Run: headless pygame with SDL's dummy video driver; simulated clock (each Clock.tick advances the game by its frame time, no real sleeping); random seed 0; keys injected as events and as key.get_pressed() state; mouse plan: one left click at the window centre at the start of phase 2, then a move to the lower-right quarter at the start of phase 3.
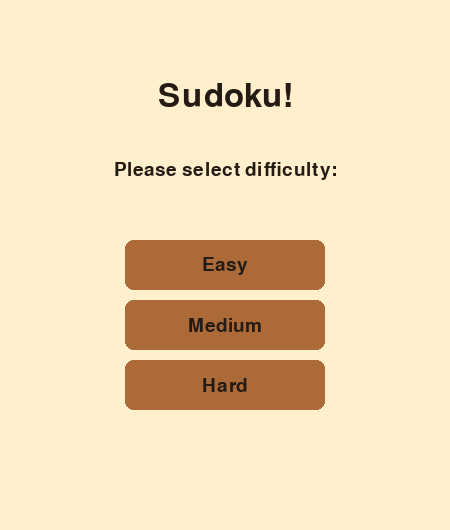
Frame 1 of 4 · flips 1–60 · no input
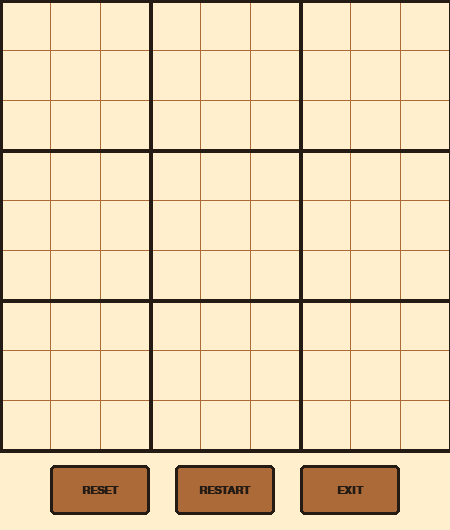
Frame 2 of 4 · flips 61–180 · clicked the window centre · tapped SPACE, RETURN · held RIGHT (→), D
Frame 3 of 4 · flips 181–300 · moved the mouse to the lower-right quarter · held DOWN (↓), S · screen unchanged from frame 2, image omitted
Frame 4 of 4 · flips 301–420 · held LEFT (←), A, UP (↑), W · screen unchanged from frame 3, image omitted

The pygame program that drew these frames:

import pygame

#define colors
color_beige = (255, 239, 204)
color_dark_brown = (36, 27, 20)
color_light_brown = (173, 106, 57)


def main():
    pygame.init()

    title_font = pygame.font.SysFont("Arial", 48)
    subtitle_font = pygame.font.SysFont("Arial", 28)
    button_font = pygame.font.SysFont("Arial", 16, bold=True)  # Smaller font for buttons

    #sudoku grid settings
    cell_size = 50
    grid_size = 9
    board_width = cell_size * grid_size
    board_height = cell_size * grid_size

    #add small space for buttons at bottom
    window_width = board_width
    window_height = board_height + 80

    screen = pygame.display.set_mode((window_width, window_height))
    pygame.display.set_caption("Sudoku")
    clock = pygame.time.Clock()
    running = True

    difficulty = None

    def start_screen():
        #welcome screen
        while True:
            screen.fill(color_beige)

            #title text
            start_surf = title_font.render("Sudoku!", True, color_dark_brown)
            screen.blit(start_surf, (window_width // 2 - start_surf.get_width() // 2, 80))

            #difficulty text
            sub_start_surf = subtitle_font.render("Please select difficulty:", True, color_dark_brown)
            screen.blit(sub_start_surf, (window_width // 2 - sub_start_surf.get_width() // 2, 160))

            #difficulty buttons
            easy_rect = pygame.Rect(window_width // 2 - 100, 240, 200, 50)
            pygame.draw.rect(screen, color_light_brown, easy_rect, border_radius=8)
            easy_text = subtitle_font.render("Easy", True, color_dark_brown)
            screen.blit(easy_text, (easy_rect.centerx - easy_text.get_width() // 2,
                                    easy_rect.centery - easy_text.get_height() // 2))

            medium_rect = pygame.Rect(window_width // 2 - 100, 300, 200, 50)
            pygame.draw.rect(screen, color_light_brown, medium_rect, border_radius=8)
            medium_text = subtitle_font.render("Medium", True, color_dark_brown)
            screen.blit(medium_text, (medium_rect.centerx - medium_text.get_width() // 2,
                                      medium_rect.centery - medium_text.get_height() // 2))

            hard_rect = pygame.Rect(window_width // 2 - 100, 360, 200, 50)
            pygame.draw.rect(screen, color_light_brown, hard_rect, border_radius=8)
            hard_text = subtitle_font.render("Hard", True, color_dark_brown)
            screen.blit(hard_text, (hard_rect.centerx - hard_text.get_width() // 2,
                                    hard_rect.centery - hard_text.get_height() // 2))

            #event loop
            for event in pygame.event.get():
                if event.type == pygame.QUIT:
                    pygame.quit()
                    exit()
                if event.type == pygame.MOUSEBUTTONDOWN:
                    if easy_rect.collidepoint(event.pos):
                        difficulty = "easy"
                        game_screen(difficulty)
                        break
                    if medium_rect.collidepoint(event.pos):
                        difficulty = "medium"
                        game_screen(difficulty)
                        break
                    if hard_rect.collidepoint(event.pos):
                        difficulty = "hard"
                        game_screen(difficulty)
                        break

            pygame.display.flip()
            clock.tick(60)

    def init_grid():
        screen.fill(color_beige)

        #thin grid lines (every cell)
        for col in range(grid_size + 1):
            pygame.draw.line(screen, color_light_brown, (col * cell_size, 0), (col * cell_size, board_height), 1)
        for row in range(grid_size + 1):
            pygame.draw.line(screen, color_light_brown, (0, row * cell_size), (board_width, row * cell_size), 1)

        #thick grid lines (every 3 cells for 3x3 boxes)
        for col in range(0, grid_size + 1, 3):
            pygame.draw.line(screen, color_dark_brown, (col * cell_size, 0), (col * cell_size, board_height), 4)
        for row in range(0, grid_size + 1, 3):
            pygame.draw.line(screen, color_dark_brown, (0, row * cell_size), (board_width, row * cell_size), 4)

    def draw_game_buttons():
        #draws reset, restart, and exit button below grid
        button_y = board_height + 15
        button_width = 100
        button_height = 50
        spacing = 25

        #center buttons
        total_width = (button_width * 3) + (spacing * 2)
        start_x = (window_width - total_width) // 2

        #reset button
        reset_rect = pygame.Rect(start_x, button_y, button_width, button_height)
        pygame.draw.rect(screen, color_light_brown, reset_rect, border_radius=5)
        pygame.draw.rect(screen, color_dark_brown, reset_rect, 3, border_radius=5)
        reset_text = button_font.render("RESET", True, color_dark_brown)
        screen.blit(reset_text, (reset_rect.centerx - reset_text.get_width() // 2,
                                 reset_rect.centery - reset_text.get_height() // 2))

        #restart button
        restart_rect = pygame.Rect(start_x + button_width + spacing, button_y, button_width, button_height)
        pygame.draw.rect(screen, color_light_brown, restart_rect, border_radius=5)
        pygame.draw.rect(screen, color_dark_brown, restart_rect, 3, border_radius=5)
        restart_text = button_font.render("RESTART", True, color_dark_brown)
        screen.blit(restart_text, (restart_rect.centerx - restart_text.get_width() // 2,
                                   restart_rect.centery - restart_text.get_height() // 2))

        #exit button
        exit_rect = pygame.Rect(start_x + (button_width + spacing) * 2, button_y, button_width, button_height)
        pygame.draw.rect(screen, color_light_brown, exit_rect, border_radius=5)
        pygame.draw.rect(screen, color_dark_brown, exit_rect, 3, border_radius=5)
        exit_text = button_font.render("EXIT", True, color_dark_brown)
        screen.blit(exit_text,
                    (exit_rect.centerx - exit_text.get_width() // 2, exit_rect.centery - exit_text.get_height() // 2))

        return reset_rect, restart_rect, exit_rect

    def game_screen(difficulty):
        while True:
            #draw grid w/ buttons
            init_grid()
            reset_rect, restart_rect, exit_rect = draw_game_buttons()

            for event in pygame.event.get():
                if event.type == pygame.QUIT:
                    pygame.quit()
                    exit()
                if event.type == pygame.MOUSEBUTTONDOWN:
                    if reset_rect.collidepoint(event.pos):
                        print(f"Reset clicked - Difficulty: {difficulty}")
                    elif restart_rect.collidepoint(event.pos):
                        start_screen()  # go to start screen
                        return
                    elif exit_rect.collidepoint(event.pos):
                        pygame.quit()
                        exit()

            pygame.display.flip()
            clock.tick(60)

    def game_won_screen():
        #screen for when user wins w/ exit button
        while True:
            screen.fill(color_beige)

            #text
            won_surf = title_font.render("You beat Sudoku!", True, color_dark_brown)
            screen.blit(won_surf, (window_width // 2 - won_surf.get_width() // 2, 80))

            #exit button
            exit_rect = pygame.Rect(window_width // 2 - 100, 240, 200, 50)
            pygame.draw.rect(screen, color_light_brown, exit_rect, border_radius=8)
            exit_text = subtitle_font.render("Exit", True, color_dark_brown)
            screen.blit(exit_text, (exit_rect.centerx - exit_text.get_width() // 2,
                                    exit_rect.centery - exit_text.get_height() // 2))

            for event in pygame.event.get():
                if event.type == pygame.QUIT or (
                        event.type == pygame.MOUSEBUTTONDOWN and exit_rect.collidepoint(event.pos)):
                    pygame.quit()
                    exit()

            pygame.display.flip()
            clock.tick(60)

    def game_over_screen():
        #screen for when user loses w/ restart button
        while True:
            screen.fill(color_beige)

            #text
            over_surf = title_font.render("Game Over...", True, color_dark_brown)
            screen.blit(over_surf, (window_width // 2 - over_surf.get_width() // 2, 80))

            #restart button
            restart_rect = pygame.Rect(window_width // 2 - 100, 240, 200, 50)
            pygame.draw.rect(screen, color_light_brown, restart_rect, border_radius=8)
            restart_text = subtitle_font.render("Restart", True, color_dark_brown)
            screen.blit(restart_text, (restart_rect.centerx - restart_text.get_width() // 2,
                                       restart_rect.centery - restart_text.get_height() // 2))

            for event in pygame.event.get():
                if event.type == pygame.QUIT:
                    pygame.quit()
                    exit()
                if event.type == pygame.MOUSEBUTTONDOWN:
                    if restart_rect.collidepoint(event.pos):
                        start_screen()
                        return

            pygame.display.flip()
            clock.tick(60)

    try:
        start_screen()

    finally:
        pygame.quit()


if __name__ == "__main__":
    main()
